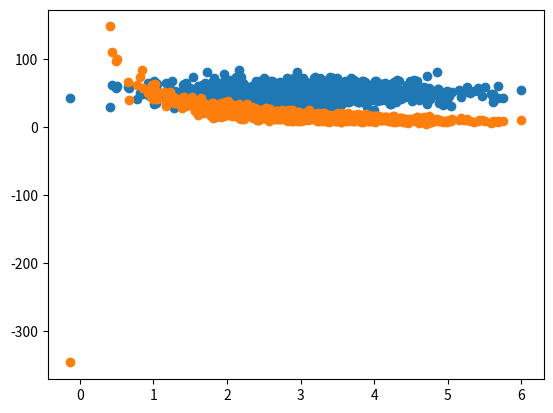

The script that saved this image:
# -*- coding: utf-8 -*-

import numpy as np
import matplotlib.pyplot as plt

def de_mean(x):
    xmean = np.mean(x)
    return [xi - xmean for xi in x]

def covariance(x, y):
    n = len(x)
    return np.dot(de_mean(x), de_mean(y)) / (n-1)

def correlation(x, y):
    stddevx = x.std()
    stddevy = y.std()
    return covariance(x, y) / stddevx / stddevy

pageSpeeds = np.random.normal(3, 1, 1000)
purchaseAmt = np.random.normal(50, 10, 1000)

plt.scatter(pageSpeeds, purchaseAmt)
plt.show()

print("manually computed covariance - ", covariance(pageSpeeds, purchaseAmt))
print("manually computed correlation - ", correlation(pageSpeeds, purchaseAmt))
print("numpy computed covariance - ", np.cov(pageSpeeds, purchaseAmt))
print("numpy computed correlation - ", np.corrcoef(pageSpeeds, purchaseAmt))

purchaseAmt = np.random.normal(50, 10, 1000) / pageSpeeds

plt.scatter(pageSpeeds, purchaseAmt)
plt.show()

print("manually computed covariance with amt/speed - ", covariance(pageSpeeds, purchaseAmt))
print("manually computed correlation with amt/speed - ", correlation(pageSpeeds, purchaseAmt))
print("numpy computed covariance with amt/speed - ", np.cov(pageSpeeds, purchaseAmt))
print("numpy computed correlation with amt/speed - ", np.corrcoef(pageSpeeds, purchaseAmt))

